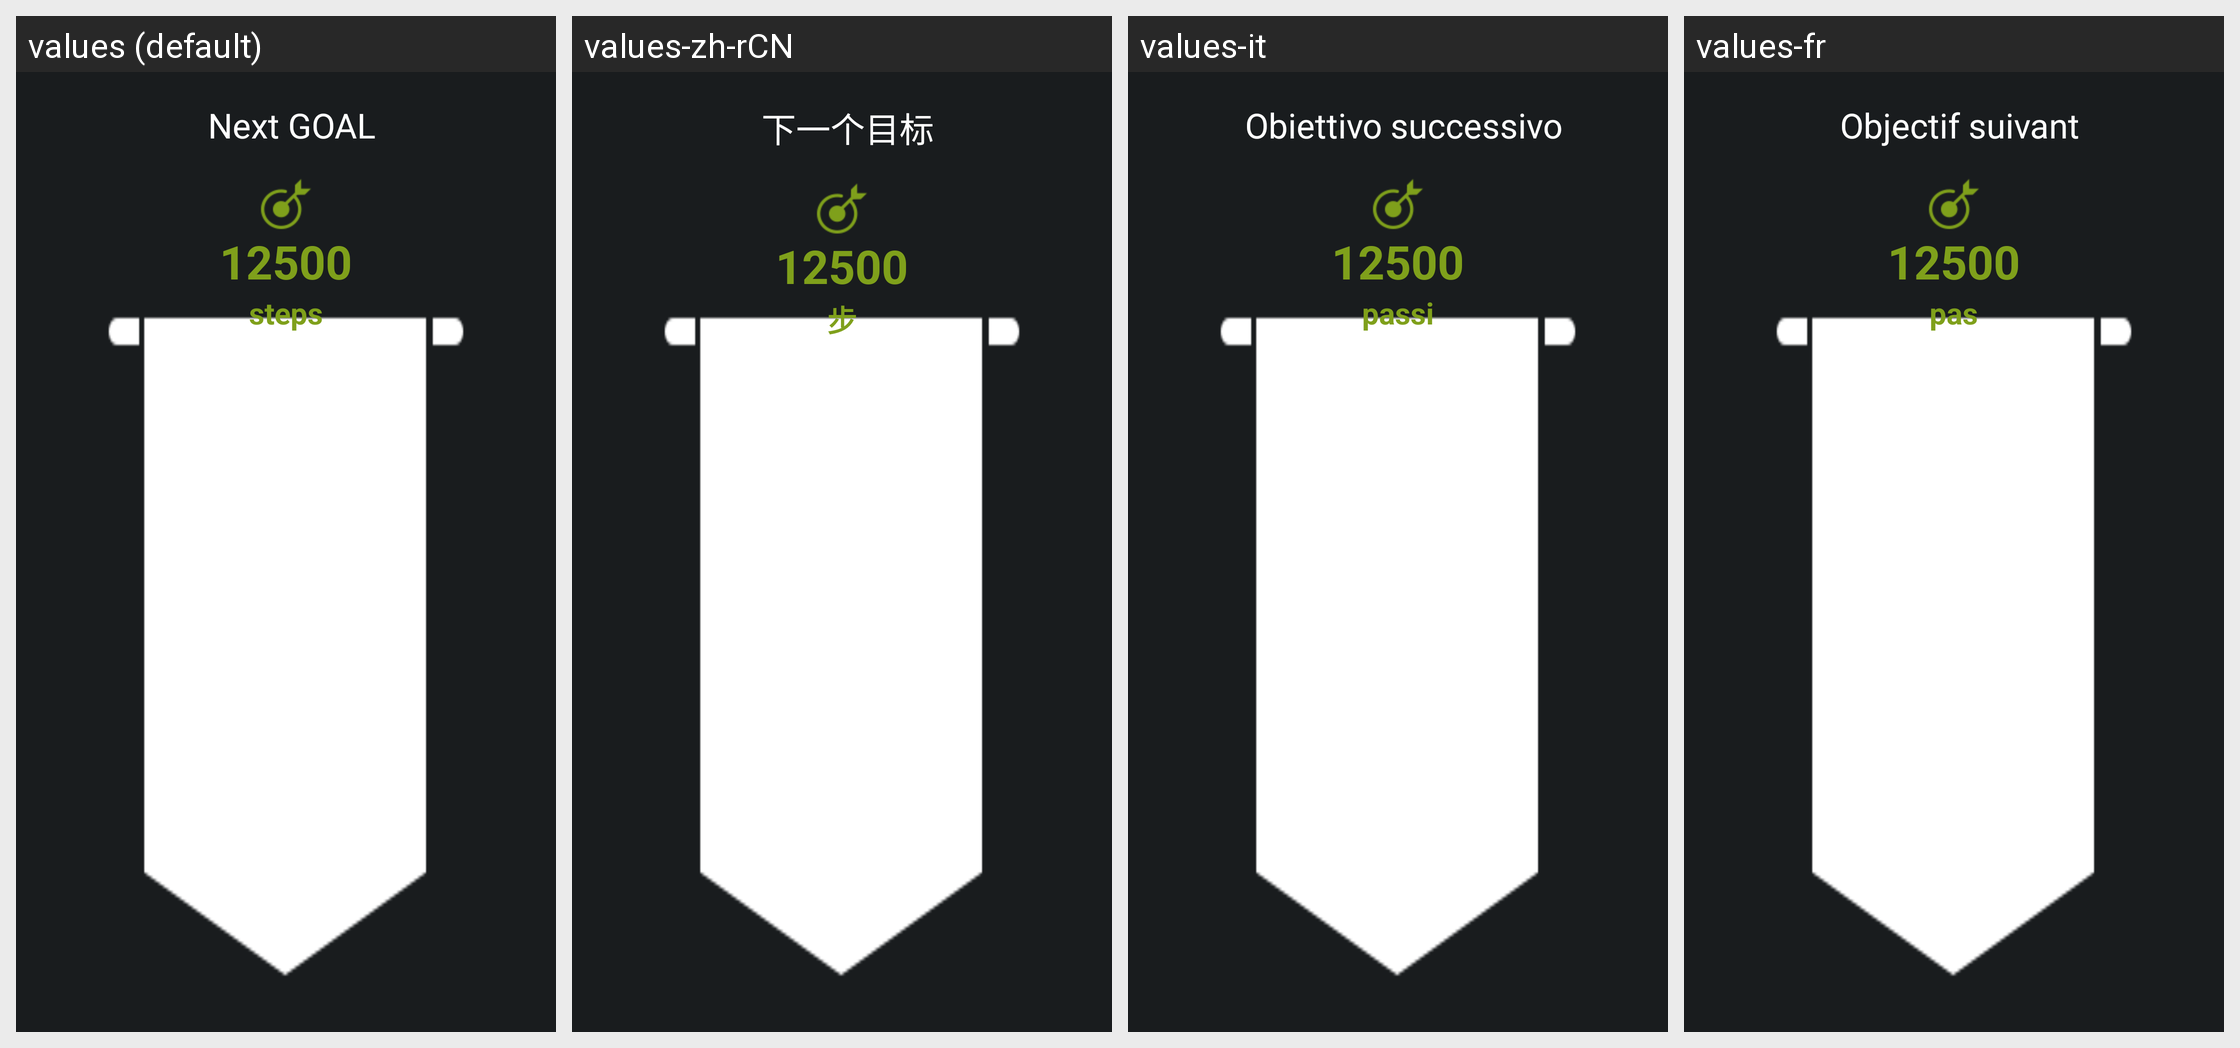

The same Android screen rendered under several of its app's locales, left to right. List the strings drawn on it with the default value and each locale's translation.
Android screen res/layout/notification_next_goal_layout.xml rendered under 4 locales, left to right: values (default), values-zh-rCN, values-it, values-fr. Device: Nexus 5 (rendered at 1080×1920; each locale shown at half size, 540×960, under a caption strip naming it); theme android:Theme.DeviceDefault.
Other locales in the repository, not shown: values-de, values-es, values-in, values-ja, values-ko, values-nl, values-pl, values-pt-rBR, values-ru, values-th, values-zh-rHK, values-zh-rTW.
Strings drawn on this screen, with the default value and each locale's value (text and hints the layout hard-codes, and strings that could not be matched under every locale, appear in the picture but are not listed):

next_goal
  values: Next GOAL
  values-zh-rCN: 下一个目标
  values-it: Obiettivo successivo
  values-fr: Objectif suivant

steps
  values: steps
  values-zh-rCN: 步
  values-it: passi
  values-fr: pas
